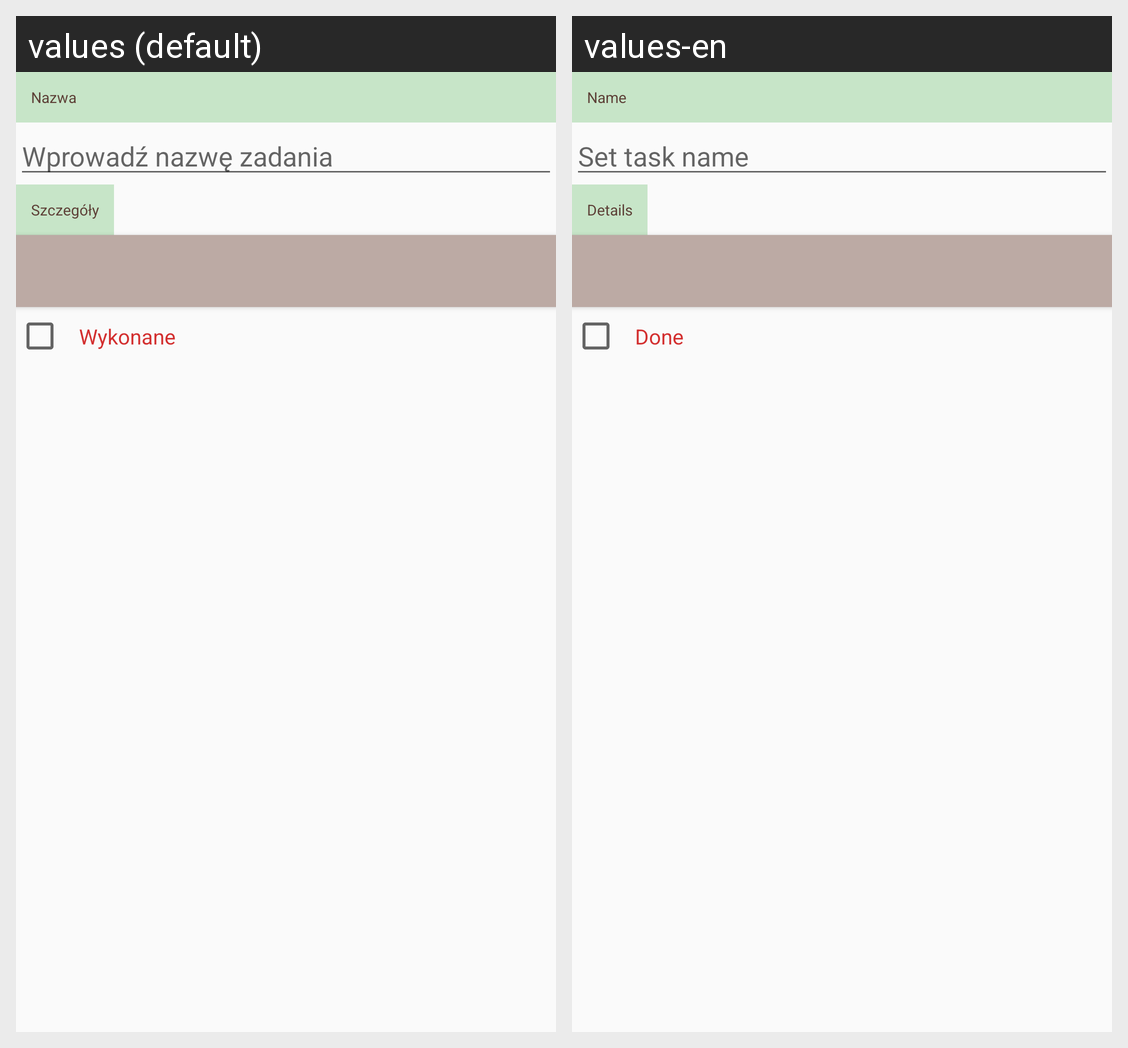

This grid shows one Android layout under two languages. Give, for every string resource on the screen, its name, the default text and each shown locale's text.
Android screen res/layout/fragment_task.xml rendered under 2 locales, left to right: values (default), values-en. Device: Nexus 5 (rendered at 1080×1920; each locale shown at half size, 540×960, under a caption strip naming it); theme AppTheme.
Strings drawn on this screen, with the default value and each locale's value (text and hints the layout hard-codes, and strings that could not be matched under every locale, appear in the picture but are not listed):

task_name_label
  values: Nazwa
  values-en: Name

task_name_hint
  values: Wprowadź nazwę zadania
  values-en: Set task name

task_details_label
  values: Szczegóły
  values-en: Details

task_done_label
  values: Wykonane
  values-en: Done
